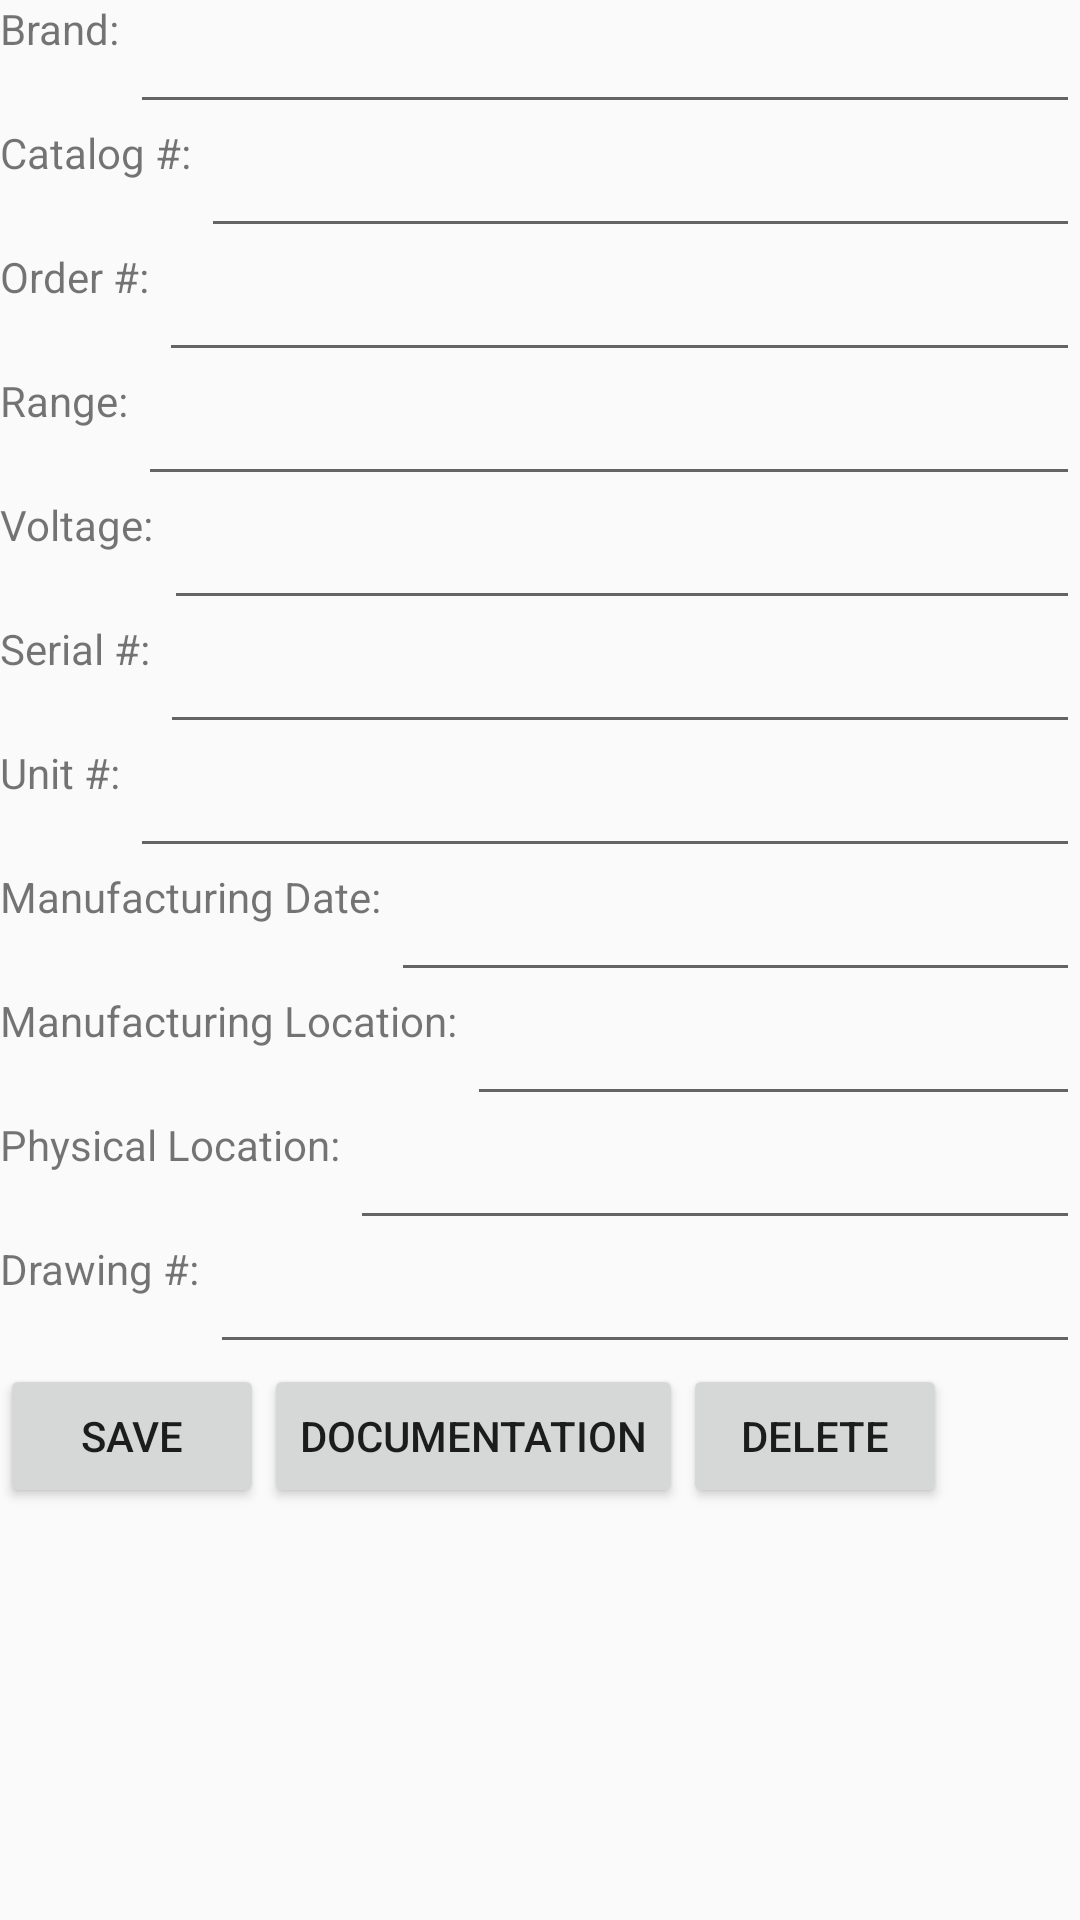

Here is an Android app screen rendered from its layout file. Give the layout XML and the strings, colors and styles it references.
<!-- AndroidManifest.xml: application theme AppTheme -->
<!-- res/layout/activity_info.xml -->
<?xml version="1.0" encoding="utf-8"?>
<LinearLayout xmlns:android="http://schemas.android.com/apk/res/android"
    xmlns:app="http://schemas.android.com/apk/res-auto"
    xmlns:tools="http://schemas.android.com/tools"
    android:layout_width="match_parent"
    android:layout_height="match_parent"
    tools:context="com.employeesofreality.eatonnameplaterecognition.infoActivity"
    android:orientation="vertical">

    <LinearLayout
            android:layout_width="match_parent"
            android:layout_height="wrap_content">
            <TextView android:text="Brand: "
                android:layout_width="wrap_content"
                android:layout_height="match_parent"/>
            <EditText android:layout_width="match_parent"
                android:layout_height="match_parent"
                android:id="@+id/Brand_field"/>
    </LinearLayout>
    <LinearLayout
        android:layout_width="match_parent"
        android:layout_height="wrap_content">
        <TextView android:text="Catalog #: "
            android:layout_width="wrap_content"
            android:layout_height="match_parent"/>
        <EditText android:layout_width="match_parent"
            android:layout_height="match_parent"
            android:id="@+id/CatalogNumber_field"/>
    </LinearLayout>
    <LinearLayout
        android:layout_width="match_parent"
        android:layout_height="wrap_content">
        <TextView android:text="Order #: "
            android:layout_width="wrap_content"
            android:layout_height="match_parent"/>
        <EditText android:layout_width="match_parent"
            android:layout_height="match_parent"
            android:id="@+id/OrderNumber_field"/>
    </LinearLayout>
    <LinearLayout
        android:layout_width="match_parent"
        android:layout_height="wrap_content">
        <TextView android:text="Range: "
            android:layout_width="wrap_content"
            android:layout_height="match_parent"/>
        <EditText android:layout_width="match_parent"
            android:layout_height="match_parent"
            android:id="@+id/Range_field"/>
    </LinearLayout>
    <LinearLayout
        android:layout_width="match_parent"
        android:layout_height="wrap_content">
        <TextView android:text="Voltage: "
            android:layout_width="wrap_content"
            android:layout_height="match_parent"/>
        <EditText android:layout_width="match_parent"
            android:layout_height="match_parent"
            android:id="@+id/Voltage_field"/>
    </LinearLayout>
    <LinearLayout
        android:layout_width="match_parent"
        android:layout_height="wrap_content">
        <TextView android:text="Serial #: "
            android:layout_width="wrap_content"
            android:layout_height="match_parent"/>
        <EditText android:layout_width="match_parent"
            android:layout_height="match_parent"
            android:id="@+id/SerialNumber_field"/>
    </LinearLayout>
    <LinearLayout
        android:layout_width="match_parent"
        android:layout_height="wrap_content">
        <TextView android:text="Unit #: "
            android:layout_width="wrap_content"
            android:layout_height="match_parent"/>
        <EditText android:layout_width="match_parent"
            android:layout_height="match_parent"
            android:id="@+id/UnitNumber_field"/>
    </LinearLayout>
    <LinearLayout
        android:layout_width="match_parent"
        android:layout_height="wrap_content">
        <TextView android:text="Manufacturing Date: "
            android:layout_width="wrap_content"
            android:layout_height="match_parent"/>
        <EditText android:layout_width="match_parent"
            android:layout_height="match_parent"
            android:id="@+id/ManufacturingDate_field"/>
    </LinearLayout>
    <LinearLayout
        android:layout_width="match_parent"
        android:layout_height="wrap_content">
        <TextView android:text="Manufacturing Location: "
            android:layout_width="wrap_content"
            android:layout_height="match_parent"/>
        <EditText android:layout_width="match_parent"
            android:layout_height="match_parent"
            android:id="@+id/ManufacturingLocation_field"/>
    </LinearLayout>
    <LinearLayout
        android:layout_width="match_parent"
        android:layout_height="wrap_content">
        <TextView android:text="Physical Location: "
            android:layout_width="wrap_content"
            android:layout_height="match_parent"/>
        <EditText android:layout_width="match_parent"
            android:layout_height="match_parent"
            android:id="@+id/PhysicalLocation_field"/>
    </LinearLayout>
    <LinearLayout
        android:layout_width="match_parent"
        android:layout_height="wrap_content">
        <TextView android:text="Drawing #: "
            android:layout_width="wrap_content"
            android:layout_height="match_parent"/>
        <EditText android:layout_width="match_parent"
            android:layout_height="match_parent"
            android:id="@+id/DrawingNumber_field"/>
    </LinearLayout>
    <LinearLayout
        android:layout_width="match_parent"
        android:layout_height="wrap_content">
        <Button
            android:layout_width="wrap_content"
            android:layout_height="wrap_content"
            android:text="Save"
            android:onClick="buttonClick"
            android:id="@+id/save_button"/>
        <Button
            android:layout_width="wrap_content"
            android:layout_height="wrap_content"
            android:text="Documentation"
            android:id="@+id/doc_button"
            android:onClick="buttonClick"/>
        <Button
            android:layout_width="wrap_content"
            android:layout_height="wrap_content"
            android:text="Delete"
            android:id="@+id/delete_button"
            android:onClick="buttonClick"/>
    </LinearLayout>

</LinearLayout>
<!-- resources referenced by this layout -->
<resources>
  <style name="AppTheme" parent="Theme.AppCompat.Light.DarkActionBar">
          
          <item name="colorPrimary">@color/colorPrimary</item>
          <item name="colorPrimaryDark">@color/colorPrimaryDark</item>
          <item name="colorAccent">@color/colorAccent</item>
          <item name="android:fitsSystemWindows">true</item>
      </style>
  <!-- not gathered from this repository: default colours our renderer supplied (Android Studio template values) -->
  <color name="colorPrimary">#FF6200EE</color>
  <color name="colorPrimaryDark">#FF3700B3</color>
  <color name="colorAccent">#FF03DAC5</color>
</resources>
